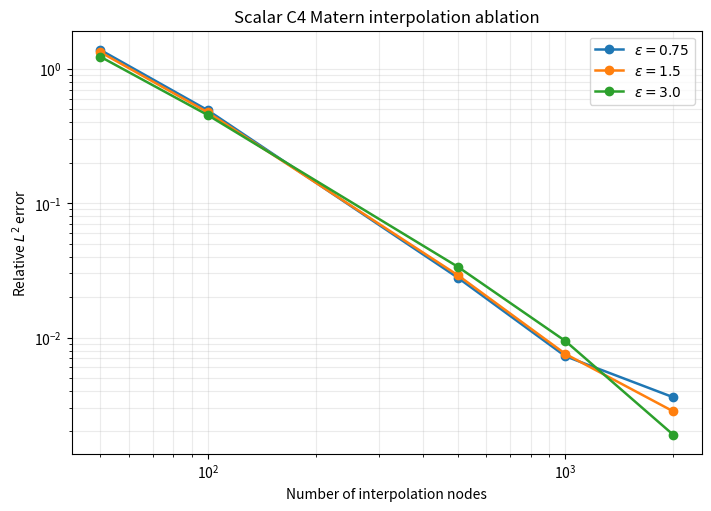
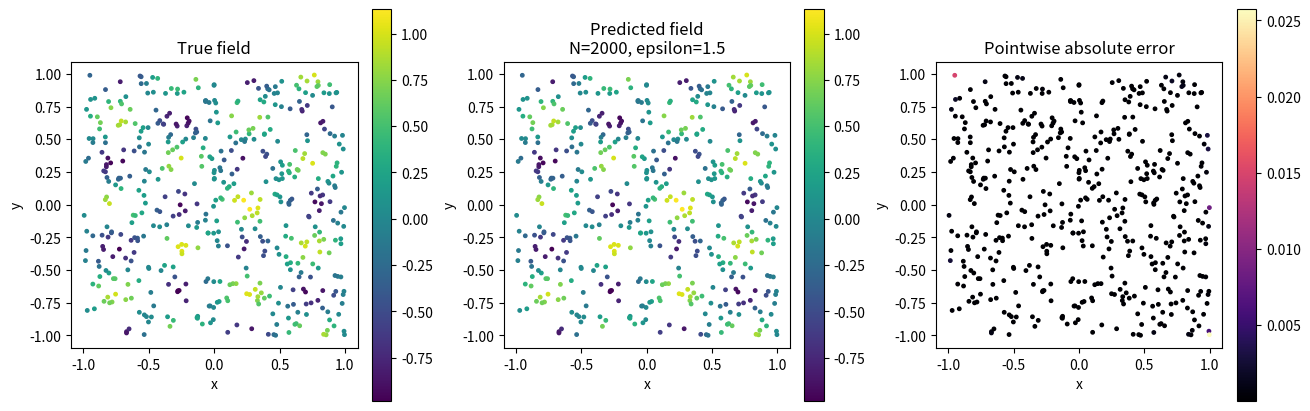

Python code for these plots, in order:
"""Generated by scientific_driver_v1 for the easy task.

Prompt excerpt:
  Produce a self-contained Python driver that performs single-output (scalar) field interpolation using a compactly-decaying smooth Matern RBF whose Matern smoothness order corresponds to C^4 continuity. Use NumPy for the linear algebra core; SciPy and Matplotlib are fine for the solver and the plots. 

Retrieved KernelPack symbol evidence:
  matched_symbols=RBF, c4_matern, Matern, interpolant
  referenced_files=src/kernelpack/rbffd/core.py, src/kernelpack/divfree/core.py, src/kernelpack/geometry/core.py, src/kernelpack/solvers/multispecies_diffusion.py, src/kernelpack/solvers/pu_sl_advection.py

The driver is self-contained: it does not import kernelpack at
runtime so the checker can run it inside an isolated temp dir
without relying on an installed branch."""

from __future__ import annotations

import os
from dataclasses import dataclass
from pathlib import Path

import matplotlib

matplotlib.use("Agg")
import matplotlib.pyplot as plt  # noqa: E402
import numpy as np  # noqa: E402
from scipy.linalg import solve  # noqa: E402
from scipy.spatial.distance import cdist  # noqa: E402


NODE_COUNTS = [50, 100, 500, 1000, 2000]
EPSILONS = [0.75, 1.5, 3.0]
EVAL_SIZE = 500
SEED = 4
NUGGET = 1e-10
DOMAIN_LOW = -1.0
DOMAIN_HIGH = 1.0


def target_field(x: np.ndarray) -> np.ndarray:
    x0 = x[:, 0]
    x1 = x[:, 1]
    return (
        np.sin(2.0 * np.pi * x0) * np.cos(3.0 * np.pi * x1)
        + 0.2 * np.exp(-5.0 * ((x0 - 0.25) ** 2 + (x1 + 0.10) ** 2))
    )


def c4_matern_kernel(
    x: np.ndarray, y: np.ndarray, epsilon: float
) -> np.ndarray:
    r = cdist(x, y)
    z = epsilon * r
    return np.exp(-z) * (3.0 + 3.0 * z + z**2)


def relative_l2(reference: np.ndarray, approx: np.ndarray) -> float:
    return float(
        np.linalg.norm(reference - approx) / np.linalg.norm(reference)
    )


def distinct_uniform_points(
    rng: np.random.Generator,
    n: int,
    low: float,
    high: float,
    dim: int = 2,
) -> np.ndarray:
    points: list[tuple[float, ...]] = []
    seen: set[tuple[float, ...]] = set()
    while len(points) < n:
        batch = rng.uniform(low, high, size=(max(32, n - len(points)), dim))
        for row in batch:
            key = tuple(float(v) for v in row)
            if key not in seen:
                seen.add(key)
                points.append(key)
                if len(points) == n:
                    break
    return np.asarray(points, dtype=float)


@dataclass
class GlobalScalarInterpolant:
    epsilon: float
    nugget: float = NUGGET
    x_train: np.ndarray | None = None
    weights: np.ndarray | None = None

    def fit(
        self, x_train: np.ndarray, y_train: np.ndarray
    ) -> "GlobalScalarInterpolant":
        self.x_train = np.asarray(x_train, dtype=float)
        y_train = np.asarray(y_train, dtype=float)
        k = c4_matern_kernel(self.x_train, self.x_train, self.epsilon)
        k = k + self.nugget * np.eye(k.shape[0])
        self.weights = solve(k, y_train, assume_a="pos")
        return self

    def predict(self, x_eval: np.ndarray) -> np.ndarray:
        if self.x_train is None or self.weights is None:
            raise RuntimeError("Call fit before predict.")
        k_eval = c4_matern_kernel(
            np.asarray(x_eval, dtype=float), self.x_train, self.epsilon
        )
        return k_eval @ self.weights


def sample_points(rng: np.random.Generator, n: int) -> np.ndarray:
    return distinct_uniform_points(rng, n, DOMAIN_LOW, DOMAIN_HIGH)


def output_dir() -> Path:
    path = Path(os.environ.get("RAGSYSTEM_OUTPUT_DIR", ".")).resolve()
    path.mkdir(parents=True, exist_ok=True)
    return path


def main() -> None:
    rng = np.random.default_rng(SEED)

    outdir = output_dir()
    x_eval = sample_points(rng, EVAL_SIZE)
    y_true = target_field(x_eval)

    errors = np.zeros((len(NODE_COUNTS), len(EPSILONS)))
    representative = None

    for i, n in enumerate(NODE_COUNTS):
        x_train = sample_points(rng, n)
        y_train = target_field(x_train)
        for j, epsilon in enumerate(EPSILONS):
            model = GlobalScalarInterpolant(epsilon=epsilon).fit(
                x_train, y_train
            )
            y_pred = model.predict(x_eval)
            err = relative_l2(y_true, y_pred)
            errors[i, j] = err
            print(
                f"N={n:4d}, epsilon={epsilon:5.2f}, relL2={err:.3e}"
            )
            if representative is None or (
                n == NODE_COUNTS[-1] and epsilon == EPSILONS[1]
            ):
                representative = (x_train, x_eval, y_pred, epsilon, n)

    error_path = outdir / "easy_scalar_c4_matern_errors.txt"
    with error_path.open("w", encoding="utf-8") as fh:
        fh.write("# generator=scientific_driver_v1\n")
        fh.write("# domain=[-1,1]x[-1,1]\n")
        fh.write("# sampling=uniform_random\n")
        fh.write(f"# rng_seed={SEED}\n")
        fh.write(f"# evaluation_nodes={EVAL_SIZE}\n")
        fh.write("# columns: N epsilon rel_l2\n")
        for i, n in enumerate(NODE_COUNTS):
            for j, epsilon in enumerate(EPSILONS):
                fh.write(
                    f"{n} {epsilon:.8f} {errors[i, j]:.16e}\n"
                )

    fig, ax = plt.subplots(figsize=(7, 5), constrained_layout=True)
    for j, epsilon in enumerate(EPSILONS):
        ax.loglog(
            NODE_COUNTS,
            errors[:, j],
            "-o",
            linewidth=1.8,
            label=fr"$\epsilon={epsilon}$",
        )
    ax.set_xlabel("Number of interpolation nodes")
    ax.set_ylabel("Relative $L^2$ error")
    ax.set_title("Scalar C4 Matern interpolation ablation")
    ax.grid(True, which="both", alpha=0.25)
    ax.legend()
    fig.savefig(outdir / "easy_scalar_c4_matern_ablation.png", dpi=160)
    plt.close(fig)

    if representative is not None:
        _, x_rep, y_rep, epsilon_rep, n_rep = representative
        point_error = np.abs(y_true - y_rep)
        fig2, axes = plt.subplots(
            1, 3, figsize=(13, 4), constrained_layout=True
        )
        sc0 = axes[0].scatter(
            x_rep[:, 0], x_rep[:, 1], c=y_true, s=6, cmap="viridis"
        )
        axes[0].set_title("True field")
        fig2.colorbar(sc0, ax=axes[0])
        sc1 = axes[1].scatter(
            x_rep[:, 0], x_rep[:, 1], c=y_rep, s=6, cmap="viridis"
        )
        axes[1].set_title(
            f"Predicted field\nN={n_rep}, epsilon={epsilon_rep}"
        )
        fig2.colorbar(sc1, ax=axes[1])
        sc2 = axes[2].scatter(
            x_rep[:, 0], x_rep[:, 1], c=point_error, s=6, cmap="magma"
        )
        axes[2].set_title("Pointwise absolute error")
        fig2.colorbar(sc2, ax=axes[2])
        for ax in axes:
            ax.set_xlabel("x")
            ax.set_ylabel("y")
            ax.set_aspect("equal")
        fig2.savefig(
            outdir / "easy_scalar_c4_matern_fields.png", dpi=160
        )
        plt.close(fig2)


if __name__ == "__main__":
    main()
